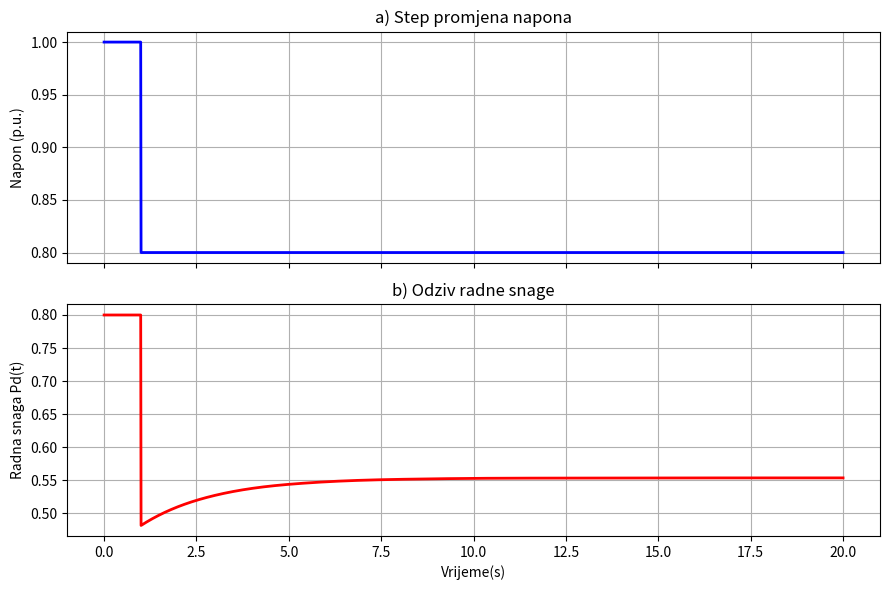

Here is the Python script that generated this plot: (Note: this script raises an exception after producing the figure.)
# -*- coding: utf-8 -*-
"""
Created on Fri Apr 25 12:36:11 2025

[redacted]
"""

import numpy as np
from scipy.integrate import solve_ivp
import matplotlib.pyplot as plt

# === Parameters from Hill 1993 ===
V0 = 1.0      # Initial voltage
V1 = 0.8      # Voltage after step
t0 = 1.0      # Time of voltage drop
Tp = 2     # Recovery time constant
P_base = 0.8
y_p = -0.2

# ZIP coefficients
a_p, b_p, c_p = 0.3, 0.2, 0.5

# === Functions from the paper ===
def Ps(V): return P_base * (a_p * V**2 + b_p * V + c_p)
def kp(V): return y_p * V**2

# Voltage profile (step at t0)
def V_profile(t):
    return V0 if t < t0 else V1

# RHS of Hill’s equation: Ps(V) + kp(V)
def rhs(t, Pd):
    V = V_profile(t)
    return [(Ps(V) + kp(V) - Pd[0]) / Tp]

# Time vector
t_eval = np.linspace(0, 20, 2000)

# === Step-by-step build of the solution ===

# Pre-step: constant power before voltage drop
t_pre = t_eval[t_eval < t0]
Pd_pre = np.full_like(t_pre, Ps(V0))
V_pre = np.full_like(t_pre, V0)

# At t0: power jumps to Ps(V1) + kp(V0)
#P_jump = Ps(V1) + kp(V0)
P_jump = Ps(V1) + kp(V0)


# Post-step: solve the recovery ODE starting at t0
t_post = t_eval[t_eval >= t0]
sol = solve_ivp(rhs, [t0, t_eval[-1]], [P_jump], t_eval=t_post, method='RK45')
Pd_post = sol.y[0]
V_post = np.full_like(t_post, V1)

# Combine pre and post
t_all = np.concatenate([t_pre, t_post])
Pd_all = np.concatenate([Pd_pre, Pd_post])
V_all = np.concatenate([V_pre, V_post])

# === Plot ===
fig, axs = plt.subplots(2, 1, figsize=(9, 6), sharex=True)

axs[0].plot(t_all, V_all, color='blue', linewidth=2)
axs[0].set_ylabel("Napon (p.u.)")
axs[0].set_title("a) Step promjena napona")
axs[0].grid(True)

axs[1].plot(t_all, Pd_all, color='red', linewidth=2)
axs[1].set_ylabel("Radna snaga Pd(t)")
axs[1].set_xlabel("Vrijeme(s)")
axs[1].set_title("b) Odziv radne snage")
axs[1].grid(True)

plt.tight_layout()


plt.savefig(
    "C:/Users/<user>/Documents/GitHub/voltage-control/assets/gitbook/images/hill-voltage-response.svg",
    format="svg",
    dpi=300,
    bbox_inches="tight",
    facecolor="white"
)